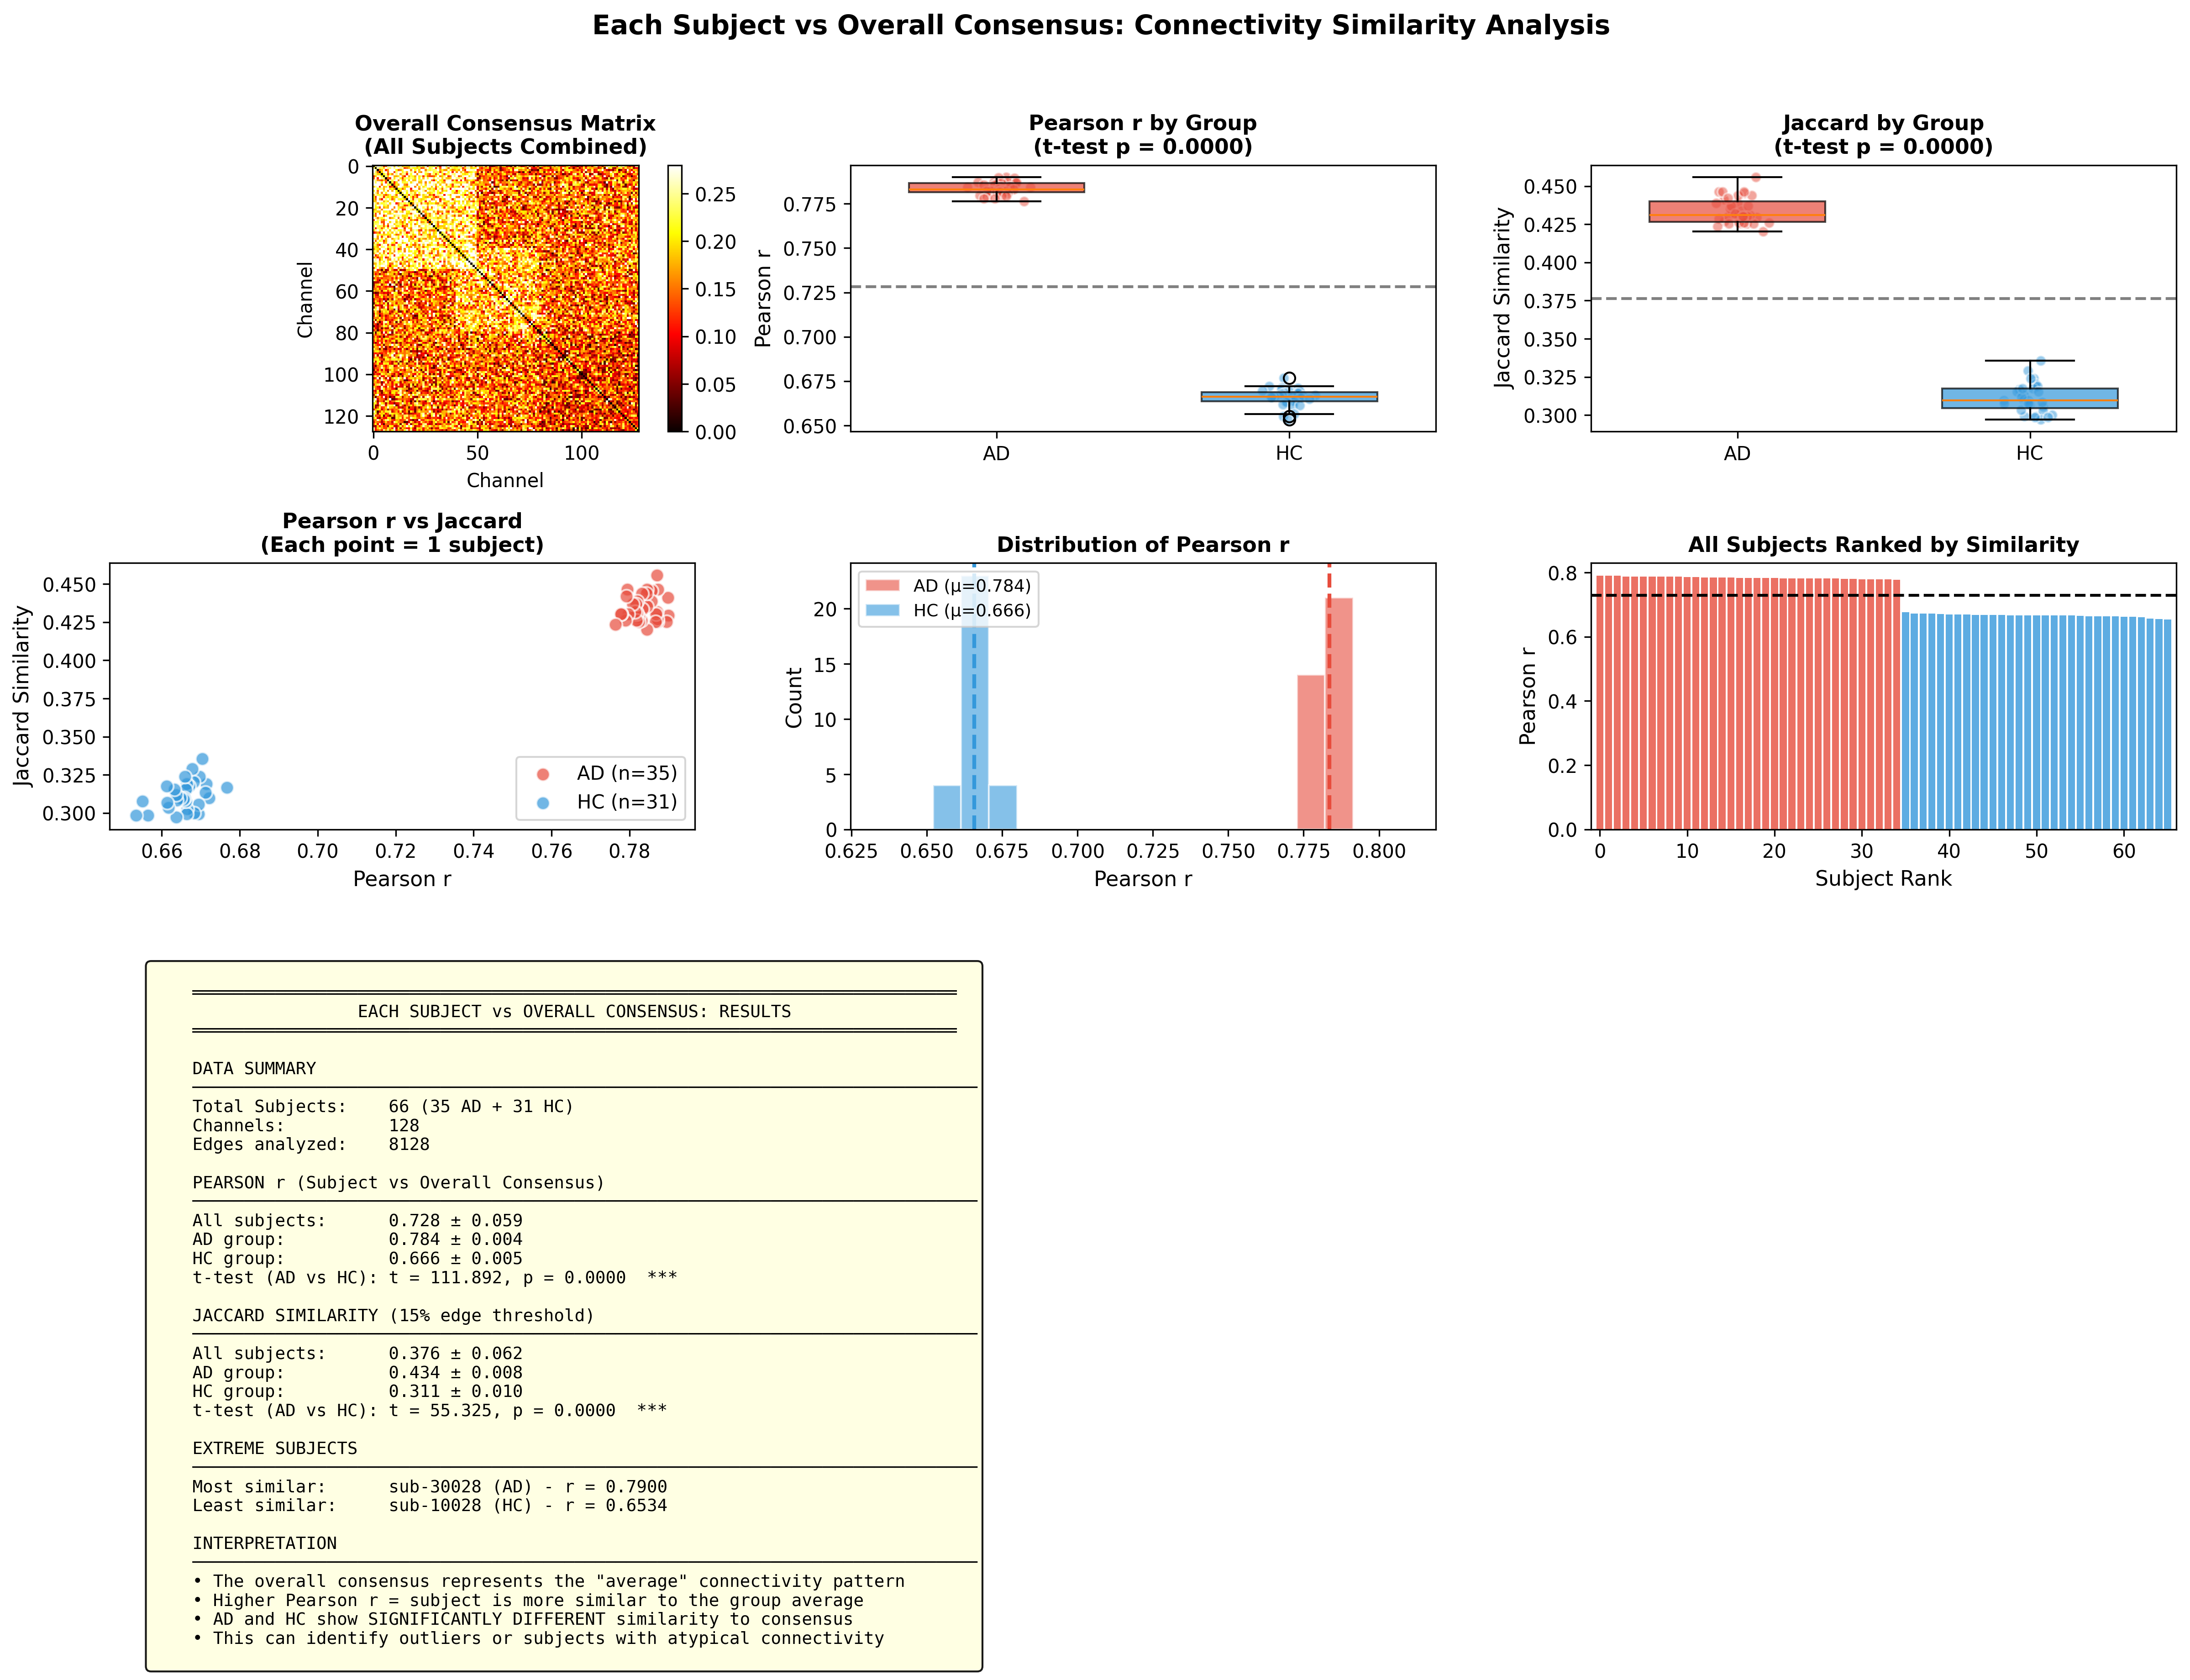

Data behind this chart, as committed beside it:
Subject_ID, Group, Pearson_r, Pearson_p, Spearman_rho, Jaccard, Cosine_Similarity, Mean_Abs_Diff, RMSD, Rank
sub-30028, AD, 0.79, 0.0, 0.7796, 0.4294, 0.9484, 0.04891, 0.06108, 1
sub-30001, AD, 0.7899, 0.0, 0.7781, 0.4412, 0.9479, 0.04969, 0.06221, 2
sub-30009, AD, 0.7895, 0.0, 0.779, 0.4252, 0.9483, 0.04939, 0.06182, 3
sub-30022, AD, 0.7873, 0.0, 0.7748, 0.4464, 0.9484, 0.0498, 0.06216, 4
sub-30032, AD, 0.7871, 0.0, 0.7759, 0.4252, 0.9473, 0.04962, 0.06219, 5
sub-30024, AD, 0.7871, 0.0, 0.7757, 0.4269, 0.9466, 0.04981, 0.06235, 6
sub-30030, AD, 0.7871, 0.0, 0.7729, 0.4319, 0.9474, 0.04945, 0.06198, 7
sub-30006, AD, 0.787, 0.0, 0.7753, 0.4558, 0.9481, 0.04897, 0.06171, 8
sub-30005, AD, 0.7868, 0.0, 0.7733, 0.4302, 0.9477, 0.04975, 0.06233, 9
sub-30017, AD, 0.7867, 0.0, 0.7744, 0.4252, 0.9471, 0.05003, 0.06253, 10
sub-30010, AD, 0.7856, 0.0, 0.7745, 0.4455, 0.9473, 0.05009, 0.06233, 11
sub-30008, AD, 0.7856, 0.0, 0.7762, 0.4387, 0.9466, 0.05008, 0.0628, 12
sub-30013, AD, 0.7845, 0.0, 0.7722, 0.4464, 0.9478, 0.04929, 0.062, 13
sub-30034, AD, 0.7845, 0.0, 0.7712, 0.4353, 0.9479, 0.04968, 0.06185, 14
sub-30018, AD, 0.7844, 0.0, 0.7736, 0.4203, 0.947, 0.04991, 0.0623, 15
sub-30023, AD, 0.7844, 0.0, 0.7706, 0.4438, 0.9477, 0.04955, 0.06218, 16
sub-30029, AD, 0.7833, 0.0, 0.7696, 0.4336, 0.9469, 0.04998, 0.06233, 17
sub-30033, AD, 0.7832, 0.0, 0.7702, 0.4438, 0.9463, 0.05042, 0.06322, 18
sub-30004, AD, 0.783, 0.0, 0.7716, 0.4261, 0.947, 0.04994, 0.06245, 19
sub-30014, AD, 0.7823, 0.0, 0.7691, 0.4286, 0.9463, 0.05022, 0.06284, 20
sub-30003, AD, 0.7823, 0.0, 0.7702, 0.4252, 0.9464, 0.05005, 0.06297, 21
sub-30035, AD, 0.782, 0.0, 0.7693, 0.4387, 0.9463, 0.04977, 0.06243, 22
sub-30021, AD, 0.7819, 0.0, 0.7698, 0.4302, 0.947, 0.04983, 0.0624, 23
sub-30027, AD, 0.7819, 0.0, 0.7689, 0.4311, 0.9457, 0.05026, 0.06315, 24
sub-30016, AD, 0.7818, 0.0, 0.771, 0.4261, 0.9461, 0.05011, 0.06296, 25
sub-30019, AD, 0.7817, 0.0, 0.7676, 0.437, 0.9467, 0.05001, 0.06238, 26
sub-30031, AD, 0.7814, 0.0, 0.7666, 0.4319, 0.9462, 0.05027, 0.06275, 27
sub-30025, AD, 0.7808, 0.0, 0.7708, 0.437, 0.9462, 0.04973, 0.06278, 28
sub-30020, AD, 0.7796, 0.0, 0.766, 0.4302, 0.9464, 0.04988, 0.06235, 29
sub-30011, AD, 0.7794, 0.0, 0.7655, 0.4464, 0.9463, 0.04999, 0.06264, 30
sub-30015, AD, 0.7792, 0.0, 0.7626, 0.4421, 0.9461, 0.05001, 0.06256, 31
sub-30007, AD, 0.779, 0.0, 0.7666, 0.4261, 0.9461, 0.05013, 0.06285, 32
sub-30012, AD, 0.778, 0.0, 0.7647, 0.4302, 0.9456, 0.05028, 0.06285, 33
sub-30026, AD, 0.7778, 0.0, 0.7656, 0.4302, 0.9455, 0.05063, 0.06323, 34
sub-30002, AD, 0.7764, 0.0, 0.7623, 0.4236, 0.9465, 0.04977, 0.06247, 35
sub-10013, HC, 0.6767, 0.0, 0.6762, 0.3168, 0.936, 0.05123, 0.06442, 36
sub-10025, HC, 0.6721, 0.0, 0.6701, 0.3097, 0.9335, 0.05239, 0.0656, 37
sub-10026, HC, 0.6714, 0.0, 0.673, 0.3189, 0.9349, 0.0516, 0.06513, 38
sub-10018, HC, 0.6712, 0.0, 0.6712, 0.3132, 0.9353, 0.05144, 0.0648, 39
sub-10012, HC, 0.6703, 0.0, 0.6671, 0.3355, 0.9339, 0.05215, 0.06555, 40
sub-10015, HC, 0.6696, 0.0, 0.6695, 0.3239, 0.9346, 0.05155, 0.06498, 41
sub-10001, HC, 0.6694, 0.0, 0.6718, 0.2993, 0.9346, 0.05171, 0.06492, 42
sub-10024, HC, 0.6694, 0.0, 0.67, 0.3055, 0.9341, 0.05176, 0.06514, 43
sub-10010, HC, 0.6683, 0.0, 0.6703, 0.2999, 0.9335, 0.05186, 0.0653, 44
sub-10002, HC, 0.6682, 0.0, 0.6665, 0.3203, 0.9343, 0.05158, 0.06529, 45
sub-10023, HC, 0.6678, 0.0, 0.665, 0.329, 0.9341, 0.05169, 0.06498, 46
sub-10011, HC, 0.6669, 0.0, 0.6626, 0.3175, 0.9343, 0.05222, 0.06518, 47
sub-10017, HC, 0.6665, 0.0, 0.6677, 0.3027, 0.9333, 0.05201, 0.0655, 48
sub-10007, HC, 0.6664, 0.0, 0.6684, 0.2993, 0.9348, 0.05144, 0.06473, 49
sub-10014, HC, 0.6664, 0.0, 0.6645, 0.3189, 0.9334, 0.05212, 0.06542, 50
sub-10027, HC, 0.6662, 0.0, 0.6649, 0.3154, 0.9337, 0.05212, 0.06536, 51
sub-10009, HC, 0.6661, 0.0, 0.667, 0.3076, 0.9343, 0.05152, 0.06506, 52
sub-10006, HC, 0.6659, 0.0, 0.6652, 0.3239, 0.9338, 0.05211, 0.06553, 53
sub-10008, HC, 0.6659, 0.0, 0.6683, 0.3097, 0.9335, 0.05235, 0.06571, 54
sub-10029, HC, 0.6656, 0.0, 0.6651, 0.309, 0.933, 0.05249, 0.06593, 55
sub-10022, HC, 0.6648, 0.0, 0.6667, 0.3097, 0.9332, 0.05197, 0.06535, 56
sub-10021, HC, 0.6639, 0.0, 0.6642, 0.3083, 0.9323, 0.05238, 0.06614, 57
sub-10019, HC, 0.6637, 0.0, 0.6643, 0.3118, 0.9339, 0.0519, 0.06532, 58
sub-10020, HC, 0.6637, 0.0, 0.66, 0.2972, 0.9332, 0.05218, 0.06548, 59
sub-10003, HC, 0.6632, 0.0, 0.6633, 0.3154, 0.9327, 0.0528, 0.06608, 60
... 6 more rows
